Dataset: patches (GitHub, UdayiniReddy03/financial-document-tampering). Classes: genuine, tampered.

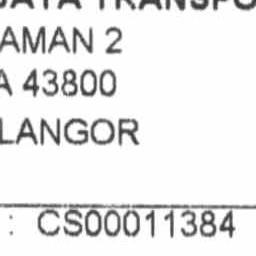
Label: genuine

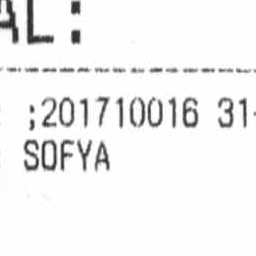
Label: genuine

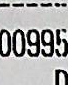
Label: tampered

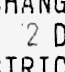
Label: tampered

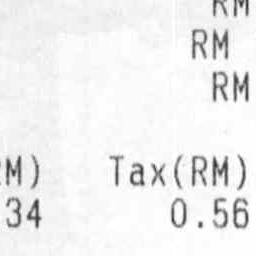
Label: genuine

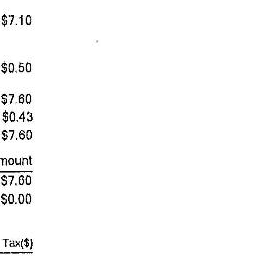
Label: genuine
